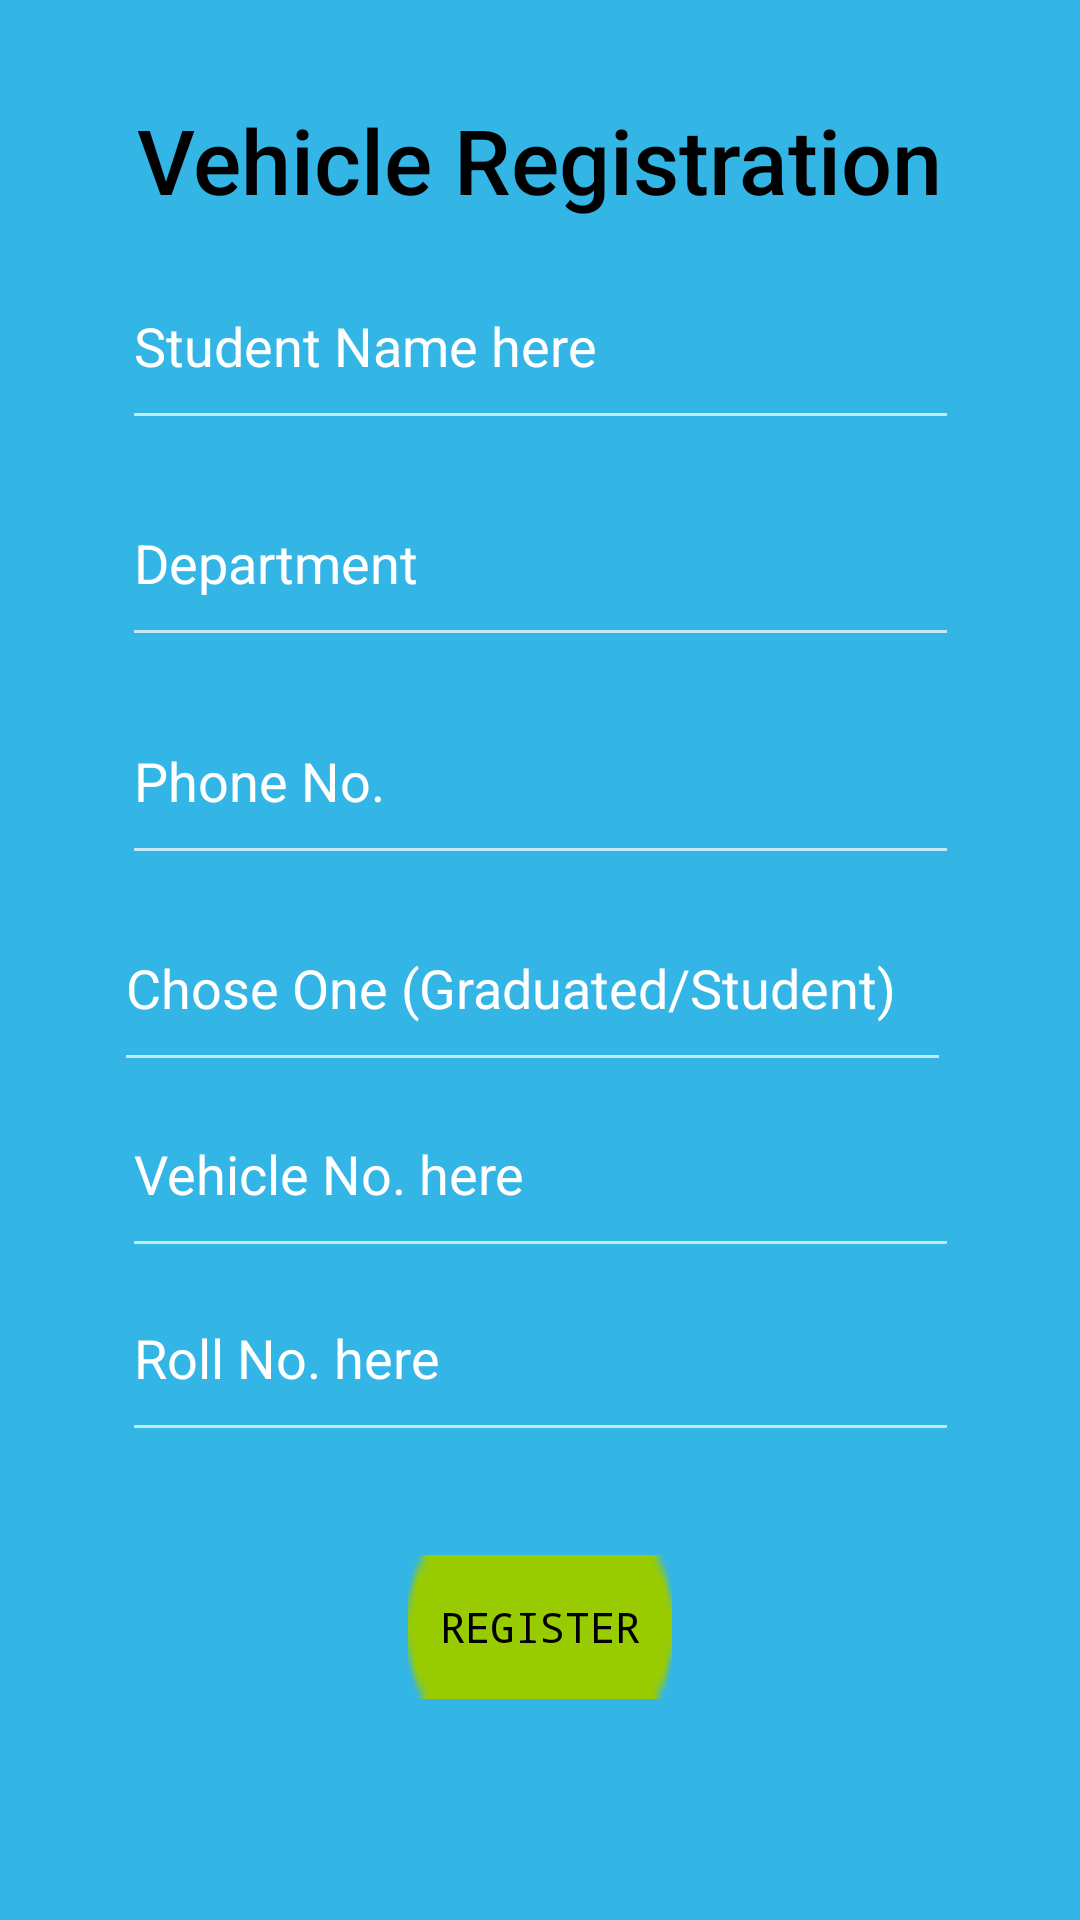

Layout XML and referenced resources for this Android screen:
<!-- AndroidManifest.xml: application theme Theme.AppCompat.NoActionBar -->
<!-- res/layout/activity_register.xml -->
<?xml version="1.0" encoding="utf-8"?>
<androidx.constraintlayout.widget.ConstraintLayout xmlns:android="http://schemas.android.com/apk/res/android"
    xmlns:app="http://schemas.android.com/apk/res-auto"
    xmlns:tools="http://schemas.android.com/tools"
    android:layout_width="match_parent"
    android:layout_height="match_parent"
    android:background="@android:color/holo_blue_light"
    tools:context=".Register">

    <EditText
        android:id="@+id/t6"
        android:layout_width="279dp"
        android:layout_height="66dp"
        android:layout_marginStart="8dp"
        android:layout_marginTop="8dp"
        android:layout_marginEnd="8dp"
        android:layout_marginBottom="8dp"
        android:ems="10"
        android:hint="Roll No. here"
        android:textColorHint="@color/white"
        app:layout_constraintBottom_toBottomOf="parent"
        app:layout_constraintEnd_toEndOf="parent"
        app:layout_constraintStart_toStartOf="parent"
        app:layout_constraintTop_toTopOf="parent"
        app:layout_constraintVertical_bias="0.735" />

    <EditText
        android:id="@+id/t5"
        android:layout_width="279dp"
        android:layout_height="66dp"
        android:layout_marginStart="8dp"
        android:layout_marginTop="8dp"
        android:layout_marginEnd="8dp"
        android:layout_marginBottom="8dp"
        android:ems="10"
        android:textColorHint="@color/white"
        android:hint="Vehicle No. here"
        app:layout_constraintBottom_toBottomOf="parent"
        app:layout_constraintEnd_toEndOf="parent"
        app:layout_constraintStart_toStartOf="parent"
        app:layout_constraintTop_toTopOf="parent"
        app:layout_constraintVertical_bias="0.625" />

    <EditText
        android:id="@+id/t4"
        android:layout_width="279dp"
        android:layout_height="66dp"
        android:layout_marginStart="8dp"
        android:layout_marginTop="8dp"
        android:layout_marginEnd="8dp"
        android:layout_marginBottom="8dp"
        android:ems="10"
        android:textColorHint="@color/white"
        android:hint="Chose One (Graduated/Student)"

        app:layout_constraintBottom_toBottomOf="parent"
        app:layout_constraintEnd_toEndOf="parent"
        app:layout_constraintHorizontal_bias="0.459"
        app:layout_constraintStart_toStartOf="parent"
        app:layout_constraintTop_toTopOf="parent"
        app:layout_constraintVertical_bias="0.514" />

    <EditText
        android:id="@+id/t1"
        android:layout_width="279dp"
        android:layout_height="66dp"
        android:layout_marginStart="8dp"
        android:layout_marginTop="8dp"
        android:layout_marginEnd="8dp"
        android:layout_marginBottom="8dp"

        android:ems="10"
        android:textColorHint="@color/white"
        android:hint="Student Name here"

        app:layout_constraintBottom_toBottomOf="parent"
        app:layout_constraintEnd_toEndOf="parent"
        app:layout_constraintStart_toStartOf="parent"
        app:layout_constraintTop_toTopOf="parent"
        app:layout_constraintVertical_bias="0.13" />

    <EditText
        android:id="@+id/t2"
        android:layout_width="279dp"
        android:layout_height="66dp"
        android:layout_marginStart="8dp"
        android:layout_marginTop="8dp"
        android:layout_marginEnd="8dp"
        android:layout_marginBottom="8dp"
        android:textColorHint="@color/white"
        android:ems="10"
        android:hint="Department"
        app:layout_constraintBottom_toBottomOf="parent"
        app:layout_constraintEnd_toEndOf="parent"
        app:layout_constraintStart_toStartOf="parent"
        app:layout_constraintTop_toTopOf="parent"
        app:layout_constraintVertical_bias="0.26" />

    <EditText
        android:id="@+id/t3"
        android:layout_width="279dp"
        android:layout_height="66dp"
        android:layout_marginStart="8dp"
        android:layout_marginTop="8dp"
        android:layout_marginEnd="8dp"
        android:layout_marginBottom="8dp"
        android:textColorHint="@color/white"
        android:ems="10"
        android:hint="Phone No."
        android:inputType="phone"
        app:layout_constraintBottom_toBottomOf="parent"
        app:layout_constraintEnd_toEndOf="parent"
        app:layout_constraintStart_toStartOf="parent"
        app:layout_constraintTop_toTopOf="parent"
        app:layout_constraintVertical_bias="0.39" />

    <Button
        android:id="@+id/button2"
        android:layout_width="wrap_content"
        android:layout_height="wrap_content"
        android:layout_marginStart="8dp"
        android:layout_marginTop="8dp"
        android:textColorHint="@color/white"
        android:layout_marginEnd="8dp"
        android:layout_marginBottom="8dp"
        android:background="@android:drawable/button_onoff_indicator_on"
        android:backgroundTint="@android:color/holo_green_light"
        android:elevation="0dp"
        android:fontFamily="monospace"
        android:onClick="register"
        android:text="Register"
        android:textColor="@android:color/widget_edittext_dark"
        android:typeface="serif"
        app:layout_constraintBottom_toBottomOf="parent"
        app:layout_constraintEnd_toEndOf="parent"
        app:layout_constraintStart_toStartOf="parent"
        app:layout_constraintTop_toTopOf="parent"
        app:layout_constraintVertical_bias="0.886"
        tools:onClick="register" />

    <TextView
        android:id="@+id/textView6"
        android:layout_width="wrap_content"
        android:layout_height="wrap_content"
        android:layout_marginStart="8dp"
        android:layout_marginTop="8dp"
        android:layout_marginEnd="8dp"
        android:layout_marginBottom="8dp"
        android:fontFamily="sans-serif-medium"
        android:text="Vehicle Registration"
        android:textAppearance="@style/TextAppearance.AppCompat.Display1"
        android:textColor="@android:color/black"
        android:textSize="30sp"
        app:layout_constraintBottom_toBottomOf="parent"
        app:layout_constraintEnd_toEndOf="parent"
        app:layout_constraintStart_toStartOf="parent"
        app:layout_constraintTop_toTopOf="parent"
        app:layout_constraintVertical_bias="0.043" />
</androidx.constraintlayout.widget.ConstraintLayout>
<!-- resources referenced by this layout -->
<resources>

  <!-- not gathered from this repository: default colours our renderer supplied (Android Studio template values) -->
  <color name="white">#FFFFFFFF</color>
</resources>
